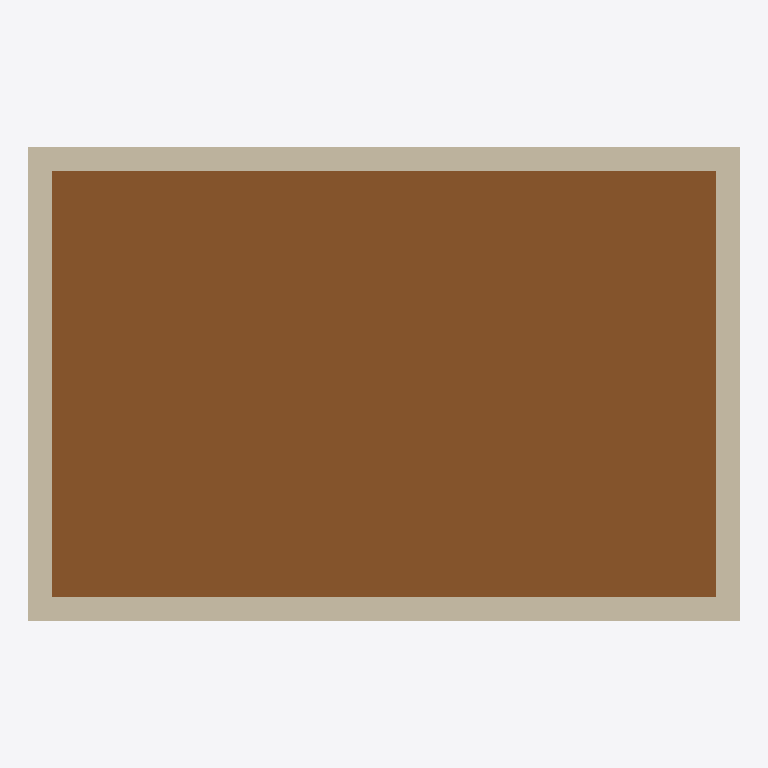
Plan cut of the same IFC building model at storey 'Ground Floor' (level 0.00 m, cut at 1.40 m), seen from above with north up, elements coloured by IFC class (only those large enough to see are counted): 4 walls (beige), 1 door (brown). Cut surfaces are drawn darker.
Extent 6.0 m × 4.0 m × 3.0 m (x, y, z). Storeys (1): Ground Floor at 0.00 m. Elements (7): 4 IfcWall, 1 IfcDoor, 1 IfcSlab, 1 IfcWindow.

HEADER;
FILE_DESCRIPTION(('ViewDefinition [CoordinationView]'),'2;1');
FILE_NAME('init.ifc','2026-07-06T18:44:57',('Engiworld'),('Engiworld'),'The EXPRESS Data Manager Version 5.02.0100.09 : ','GRAPHISOFT Archicad','');
FILE_SCHEMA(('IFC4'));
ENDSEC;
DATA;
#33=IFCPROJECT('3mJ18IVyDD8QigQzh7dRgH',#12,'c-archicad-task-01 init','multi-cli-2-archicad-openstudio-task-01-windows | EW2A01 | SITE-OFFICE | PRINT-COPY | SOUTH-ENTRANCE-WINDOW | OPAQUE-NORTH-WEST | multi-cli-2-archicad-openstudio-task-01-windows | SITE-OFFICE | PRINT-',$,$,$,(#22),#31);
#44=IFCSITE('2e8hrp8bT2JwMno8e3_fdi',#12,'Default Site',$,$,$,$,$,.ELEMENT.,$,$,$,$,$);
#53=IFCBUILDING('0JfFPYCLP5x8_ZoNs7CSSW',#12,'CLI Training Building','multi-cli-2-archicad-openstudio-task-01-windows | EW2A01 | SITE-OFFICE | PRINT-COPY | SOUTH-ENTRANCE-WINDOW | OPAQUE-NORTH-WEST | multi-cli-2-archicad-openstudio-task-01-windows | SITE-OFFICE | PRINT-',$,$,$,$,.ELEMENT.,$,$,$);
#64=IFCBUILDINGSTOREY('0UXgtbtxnFJOte7WINbb5E',#12,'Ground Floor','multi-cli-2-archicad-openstudio-task-01-windows | EW2A01 | SITE-OFFICE | PRINT-COPY | SOUTH-ENTRANCE-WINDOW | OPAQUE-NORTH-WEST | multi-cli-2-archicad-openstudio-task-01-windows | SITE-OFFICE | PRINT-',$,#61,$,$,.ELEMENT.,0.0);
#367=IFCDOOR('0NDyLfrwjDjxmZIlpFOFnV',#12,'ARCHICAD-STAGE-DOOR','EW2A01 | SITE-OFFICE | PRINT-COPY | SOUTH-ENTRANCE-WINDOW | OPAQUE-NORTH-WEST | multi-cli-2-archicad-openstudio-task-01-windows | SITE-OFFICE | PRINT-COPY | SITE-OFFICE-ZN | PRINT-COPY-ZN',$,#292,#316,$,2.1,0.9,.DOOR.,$,$);
#171=IFCWALL('32d8mMREbFNPzh7nfUuBrd',#12,'South Wall',$,$,#144,#168,$,$);
#122=IFCWALL('0T_ior$Sz7SvsowI8HyBRU',#12,'North Wall',$,$,#85,#117,$,$);
#245=IFCWALL('2B3YMEJ8b3Bgf8xjt8ttS7',#12,'East Wall',$,$,#218,#242,$,$);
#208=IFCWALL('37R08A_U13nB64yNdbGdbf',#12,'West Wall',$,$,#181,#205,$,$);
ENDSEC;
